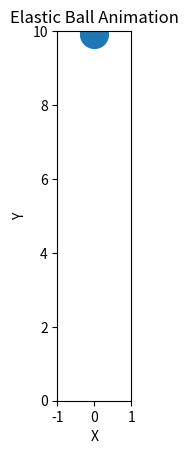

Write Python code to recreate this figure.
import numpy as np
import matplotlib.pyplot as plt
import matplotlib.animation as animation

# Constants
HEIGHT = 10  # Initial height of the ball
GRAVITY = 9.8  # Acceleration due to gravity
BOUNCE_FACTOR = 0.8  # Factor of velocity retained after each bounce

# Function to calculate position at each time step
def update_position(frame):
    global height, velocity
    velocity += GRAVITY * dt
    height -= velocity * dt
    
    # Check if the ball has hit the ground
    if height <= 0:
        height = 0
        velocity = -velocity * BOUNCE_FACTOR

    # Update ball position
    ball.set_data([0], [height])
    return ball,

# Set up the figure and axis
fig, ax = plt.subplots()
ax.set_xlim(-1, 1)
ax.set_ylim(0, HEIGHT)

# Initialize the ball
ball, = ax.plot([], [], 'o', markersize=20)

# Set up the animation
dt = 0.05  # Time step for the animation
velocity = 0  # Initial velocity of the ball
height = HEIGHT  # Initial height of the ball
ani = animation.FuncAnimation(fig, update_position, frames=np.arange(0, 100), interval=dt*1000, blit=True)

plt.title('Elastic Ball Animation')
plt.xlabel('X')
plt.ylabel('Y')
plt.gca().set_aspect('equal', adjustable='box')
plt.show()
